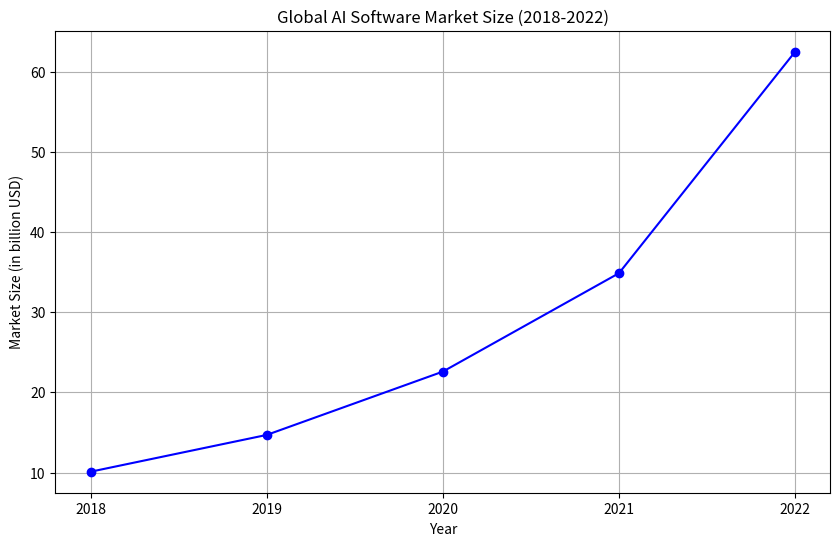

This chart was generated by the following Python code:
import matplotlib.pyplot as plt

# Data
years = ["2018", "2019", "2020", "2021", "2022"]
market_size = [10.1, 14.69, 22.59, 34.87, 62.5]

# Create the plot
plt.figure(figsize=(10, 6))
plt.plot(years, market_size, marker='o', linestyle='-', color='b')

# Adding titles and labels
plt.title("Global AI Software Market Size (2018-2022)")
plt.xlabel("Year")
plt.ylabel("Market Size (in billion USD)")
plt.grid(True)

# Display the plot
plt.show()
